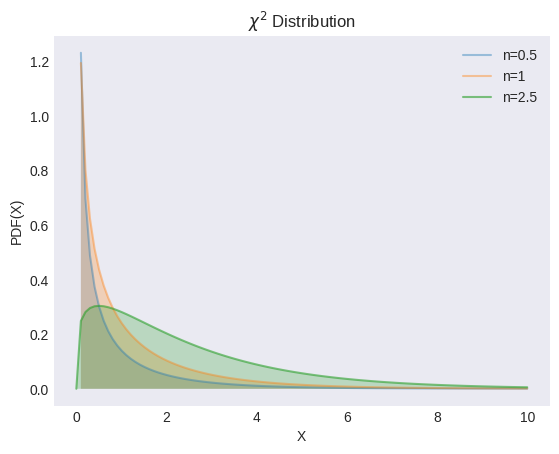

This figure's Python source: (Note: this script raises an exception after producing the figure.)
"""
[redacted]
[redacted]
"""
from os import path

import matplotlib.pyplot as plt
import numpy as np
from scipy import stats

plt.style.use("seaborn-v0_8-dark")

locs = [0.5, 1, 2.5]
alphas = [0.4, 0.4, 0.6]

X = np.linspace(0, 10, 100)

_, ax = plt.subplots()

for loc, alpha in zip(locs, alphas):
    y = stats.chi2.pdf(X, df=loc)
    ax.plot(X, y, label=f"n={loc}", alpha=alpha)
    ax.fill_between(X, y, alpha=0.25)

ax.set(xlabel="X", ylabel="PDF(X)", title="$χ^2$ Distribution")
ax.legend()

filename, extension = path.splitext(path.basename(__file__))
plt.savefig(f"../../images/dists/{filename}.png")
plt.show()
